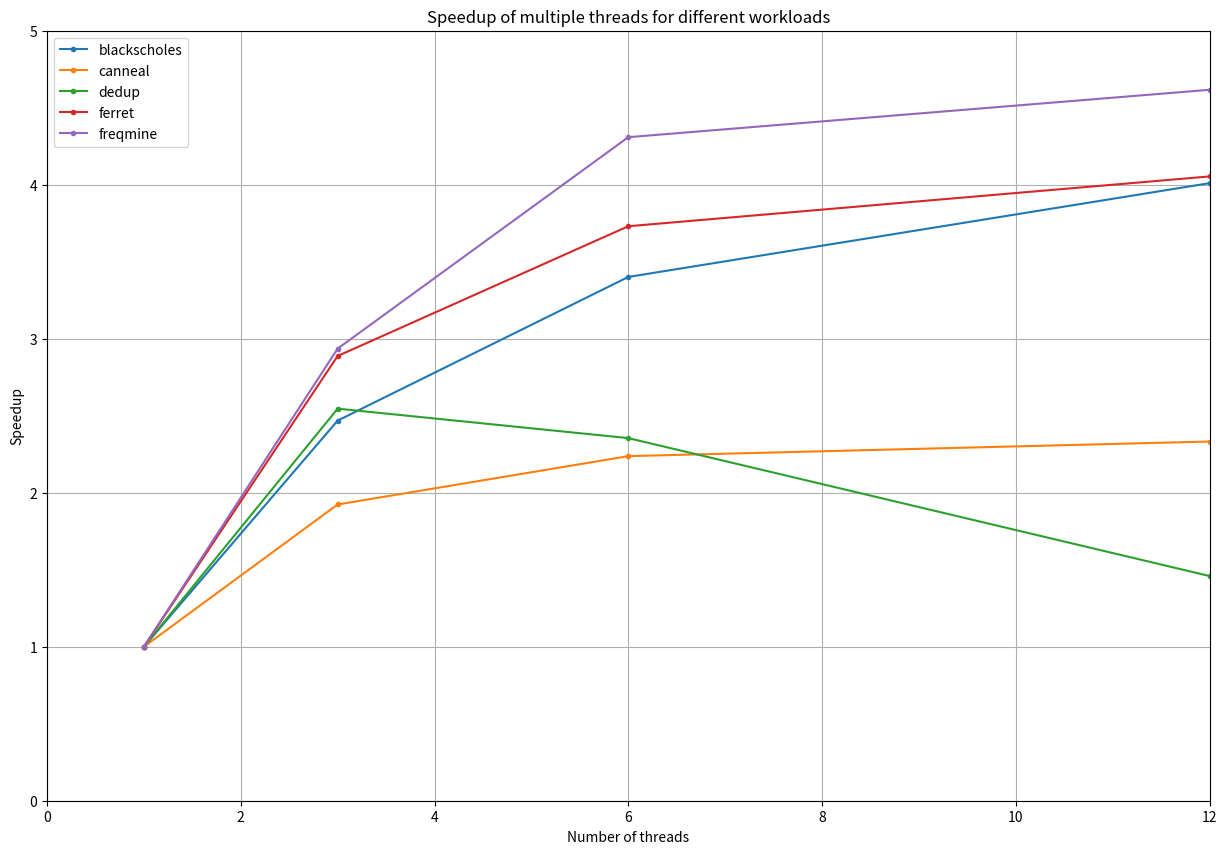

Source code (Python):

"""
========================
Errorbar limit selection
========================

Illustration of selectively drawing lower and/or upper limit symbols on
errorbars using the parameters ``uplims``, ``lolims`` of `~.pyplot.errorbar`.

Alternatively, you can use 2xN values to draw errorbars in only one direction.
"""

import math
import numpy as np
import matplotlib.pyplot as plt
import re

from matplotlib import markers, pylab


def comma(inputs):
    with_commas = re.sub("\s+", ",", inputs.strip()).split(',')
    return list(map(float,with_commas))



x = [1,3,6,12]
y = [
    [224.153, 90.810, 65.906, 55.897],
    [287.336, 149.368, 128.412, 123.193],
    [50.664, 19.900, 21.517, 34.721],
    [690.735, 239.192, 185.162, 170.390],
    [142.686],
    [456.131, 155.372, 105.863, 98.807]
]

for i in range(len(y)):
    t1 = y[i][0]
    for j in range(len(y[i])):
        y[i][j] = t1 / y[i][j]


# Plot error bar
plt.figure(figsize=(15, 10))

plt.plot(x, y[0], label="blackscholes", marker=".")
plt.plot(x, y[1], label="canneal", marker=".")
plt.plot(x, y[2], label="dedup", marker=".")
plt.plot(x, y[3], label="ferret", marker=".")
#plt.plot(x[0], y[4], label="fft")
plt.plot(x, y[5], label="freqmine", marker=".")

# exercise 1d)
#plt.axhline(y = 1500, color = 'r', linestyle = '-')
#plt.axvline(x = 65000, color = 'r', linestyle = '-')

plt.xlabel("Number of threads")
plt.ylabel("Speedup")
plt.xlim(0, 12)
plt.ylim(0, 5)
plt.title("Speedup of multiple threads for different workloads")
plt.legend(loc="upper left")
plt.grid()

print(y)
# Display graph

pylab.savefig('plot_part2.png')
plt.show()
